Run: headless pygame with SDL's dummy video driver; simulated clock (each Clock.tick advances the game by its frame time, no real sleeping); random seed 0; keys injected as events and as key.get_pressed() state; mouse plan: one left click at the window centre at the start of phase 2, then a move to the lower-right quarter at the start of phase 3.
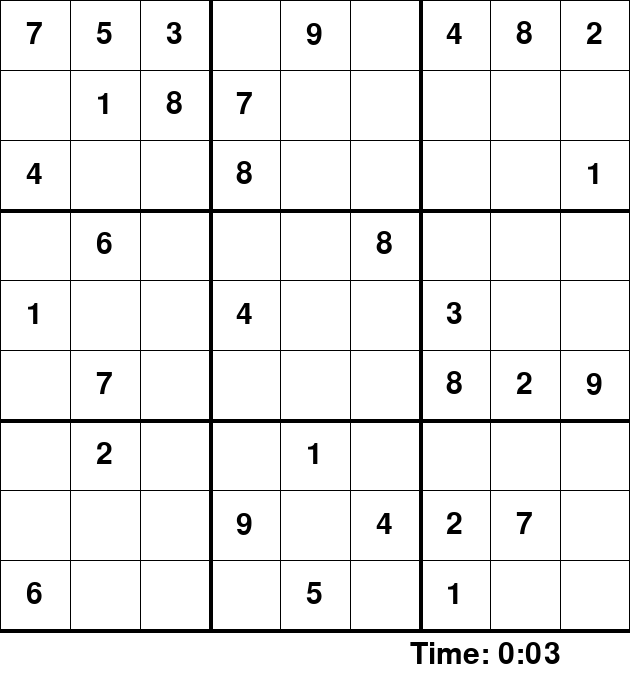
Frame 1 of 4 · flips 1–60 · no input
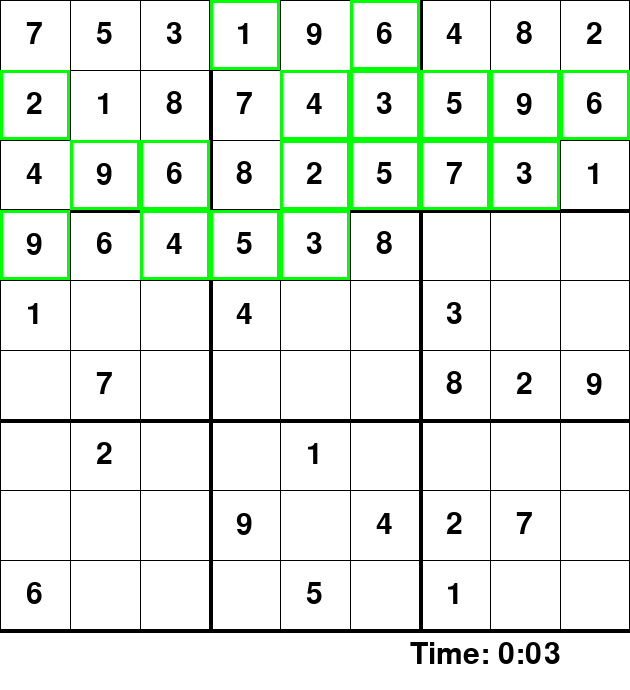
Frame 2 of 4 · flips 61–180 · clicked the window centre · tapped SPACE, RETURN · held RIGHT (→), D
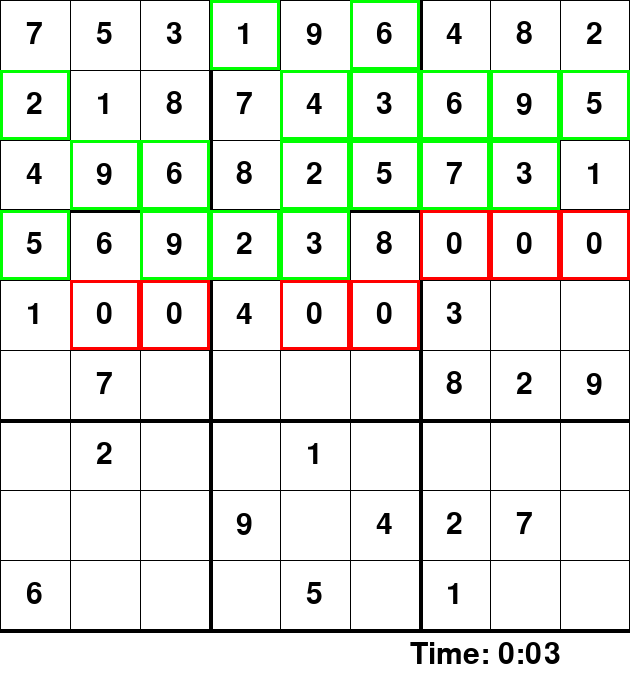
Frame 3 of 4 · flips 181–300 · moved the mouse to the lower-right quarter · held DOWN (↓), S
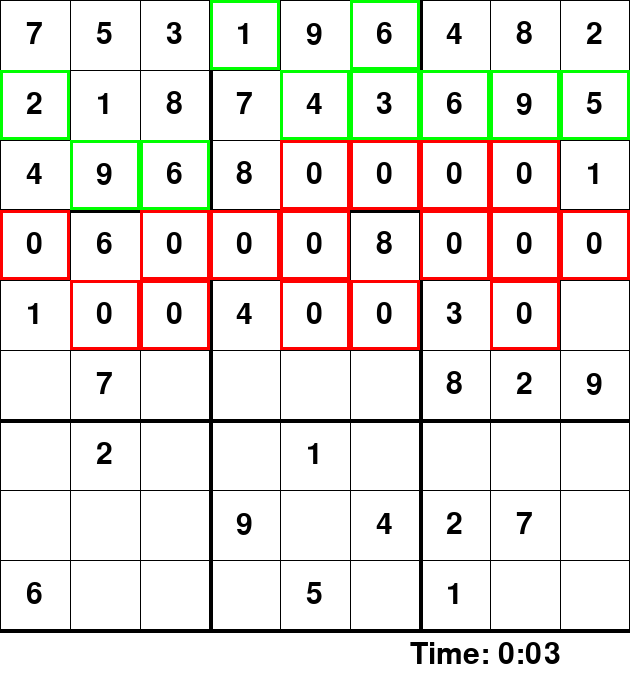
Frame 4 of 4 · flips 301–420 · held LEFT (←), A, UP (↑), W

The pygame program that drew these frames:

import pygame
import time
pygame.font.init()

class Grid:
    board = [
        [7,5,3,0,9,0,4,8,2],
        [0,1,8,7,0,0,0,0,0],
        [4,0,0,8,0,0,0,0,1],
        [0,6,0,0,0,8,0,0,0],
        [1,0,0,4,0,0,3,0,0],
        [0,7,0,0,0,0,8,2,9],
        [0,2,0,0,1,0,0,0,0],
        [0,0,0,9,0,4,2,7,0],
        [6,0,0,0,5,0,1,0,0]
        ]

    def __init__(self, rows, cols, width, height, window):
        self.rows = rows
        self.cols = cols
        self.width = width
        self.height = height
        self.window = window
        self.selected = None
        self.model = None
        self.squares = [[Square(i, j, width, height, self.board[i][j]) for j in range(9)] for i in range(9)]
        self.update_grid()

    def update_grid(self):
        self.model = [[self.squares[i][j].value for j in range(9)] for i in range(9)]

    def place_number(self, notes):
        for i in range(9):
            if notes[i] != 0:
                value = notes[i]
        row, col = self.selected

        if self.squares[row][col].value == 0:
            self.squares[row][col].set_value(value)
            self.update_grid()

            if validMove(self.model, (row, col), value) and self.solve():
                return True
            else:
                self.squares[row][col].set_value(0)
                self.squares[row][col].add_note(value)
                self.update_grid()
                return False

    def sketch_notes(self, val):
        row, col = self.selected
        self.squares[row][col].add_note(val)

    def draw(self):
        gap = self.width / 9

        for i in range(0, 10):
            if i % 3 == 0 and i != 0:
                thick = 4
            else:
                thick = 1
            #horizontal lines
            pygame.draw.line(self.window, (0,0,0), (0, i*gap), (self.width, i*gap), thick)
            #vertical lines
            pygame.draw.line(self.window, (0,0,0), (i * gap, 0), (i * gap, self.height), thick)

        #Draw Cubes
        for i in range(9):
            for j in range(9):
                self.squares[i][j].draw(self.window)

    def select_cube(self, row, col):
        for i in range(9):
            for j in range(9):
                self.squares[i][j].selected = False
        self.squares[row][col].selected = True
        self.selected = (row, col)

    def click(self, pos):
        row, col = pos[0], pos[1]

        if row < self.width and col < self.height:
            gap = self.width / 9
            y = row // gap
            x = col // gap
            return (int(x),int(y))
        else:
            return False

    def solved(self):
        for i in range(9):
            for j in range(9):
                if self.squares[i][j].value == 0:
                    return False
        return True

    def solve(self):
        location = findEmptySpace(self.model)
        if location:
            row, col = location
        else:
            return True

        for i in range(1,10):
            if validMove(self.model, (row,col), i):
                self.model[row][col] = i

                if self.solve():
                    return True

                self.model[row][col] = 0

        return False


    # very similar to the textual solving method just draws green and red squares
    # around correct iterations of the board

    # this function takes a while because of the visual delay on the board
    # however, if the delay is removed the board can be solved in seconds
    # or you can try out the textual version which prints out the final
    # solution as a string to the console
    def solve_gui(self):
        self.update_grid()
        location = findEmptySpace(self.model)
        if location:
            row, col = location
        else:
            return True

        for i in range(1, 10):
            if validMove(self.model, (row, col), i):
                self.model[row][col] = i
                self.squares[row][col].set_value(i)
                self.squares[row][col].draw_change(self.window, True)
                self.update_grid()
                pygame.display.update()
                pygame.time.delay(100)

                if self.solve_gui():
                    return True

                self.model[row][col] = 0
                self.squares[row][col].set_value(0)
                self.update_grid()
                self.squares[row][col].draw_change(self.window, False)
                pygame.display.update()
                pygame.time.delay(100)

        return False

    def select_all_cubes_with_num(self, value):
        for i in range(9):
            for j in range(9):
                if self.squares[i][j].value == value:
                    self.squares[i][j].selected = True


class Square:
    def __init__(self, row, col, width, height, value):
        self.row = row
        self.col = col
        self.width = width
        self.height = height
        self.value = value
        self.notes = [0]*9
        self.selected = False

    def draw(self, window):
        font = pygame.font.SysFont("Arial", 45)
        fnt = pygame.font.SysFont("Arial", 20)

        gap = self.width / 9
        x = self.col * gap
        y = self.row * gap

        if self.only_one() >= 1 and self.value == 0:
            note = ""
            for i in range(3):
                if self.notes[i] != 0:
                    note = note + str(self.notes[i]) + " "
                else:
                    note += "   "
            notes = note[:-1]
            text = fnt.render(notes, 1, (128,128,128))
            window.blit(text, (x+5, y+5))

            note2 = ""
            for i in range(3,6):
                if self.notes[i] != 0:
                    note2 = note2 + str(self.notes[i]) + " "
                else:
                    note2 += "   "
            notes2 = note2[:-1]
            text = fnt.render(notes2, 1, (128,128,128))
            window.blit(text, (x+5, y+25))

            note3 = ""
            for i in range(6,9):
                if self.notes[i] != 0:
                    note3 = note3 + str(self.notes[i]) + " "
                else:
                    note3 += "   "
            notes3 = note3[:-1]
            text = fnt.render(notes3, 1, (128,128,128))
            window.blit(text, (x+5, y+45))

        elif self.value != 0:
            text = font.render(str(self.value), 1, (0, 0, 0))
            window.blit(text, (x + (gap/2 - text.get_width()/2), y + (gap/2 - text.get_height()/2)))

        if self.selected:
            pygame.draw.rect(window, (255,0,0), (x,y, gap ,gap), 3)

    def draw_change(self, window, correct = True):
        font = pygame.font.SysFont("Arial", 45)

        gap = self.width / 9
        x = self.col * gap
        y = self.row * gap

        pygame.draw.rect(window, (255, 255, 255), (x, y, gap, gap), 0)

        text = font.render(str(self.value), 1, (0, 0, 0))
        window.blit(text, (x + (gap / 2 - text.get_width() / 2), y + (gap / 2 - text.get_height() / 2)))

        if correct:
            pygame.draw.rect(window, (0, 255, 0), (x, y, gap, gap), 3)
        else:
            pygame.draw.rect(window, (255, 0, 0), (x, y, gap, gap), 3)

    def set_value(self, value):
        self.value = value

    def add_note(self, val):
        if self.notes[val-1] != 0:
            self.notes[val-1] = 0
        else:
            self.notes[val-1] = val

        return

    def only_one(self):
        cnt = 0
        for i in range(9):
            if self.notes[i] != 0:
                cnt += 1
        return cnt


def validMove(board, pos, num):
    row, col = pos
    for i in range(0,9):
        if board[row][i] == num and pos[1] != i:
            return False
    for i in range(0,9):
        if board[i][col] == num and pos[0] != i:
            return False

    x = col//3
    y = row//3

    for i in range(y*3, y*3 + 3):
        for j in range(x*3, x*3 + 3):
            if board[i][j] == num and (i,j) != pos:
                return False
    return True

def findEmptySpace(board):
    for i in range(len(board)):
        for j in range(len(board[i])):
            if board[i][j] == 0:
                return i, j
    return False

def redraw_window(window, board, seconds, mistakes):
    window.fill((255,255,255))
    font = pygame.font.SysFont("Arial", 45)

    text = font.render("Time: " + format_time(seconds), 1, (0,0,0))
    window.blit(text, (630 - 220, 640))

    text = font.render("X " * mistakes, 1, (255, 0, 0))
    window.blit(text, (20, 640))
    board.draw()
    pygame.display.update()

def format_time(seconds):
    sec = seconds % 60
    minutes = seconds // 60
    mat = ""
    if sec < 10:
        mat = str(minutes) + ":0" + str(sec)
    else:
        mat = str(minutes) + ":" + str(sec)
    return mat

def main():
    window = pygame.display.set_mode((630,690))
    pygame.display.set_caption("Sudoku Solver")
    board = Grid(9, 9, 630, 630, window)
    key = None
    run = True
    start = time.time()
    mistakes = 0

    while run:
        time_played_so_far = round(time.time() - start)

        for event in pygame.event.get():
            if event.type == pygame.QUIT:
                run = False
            if event.type == pygame.KEYDOWN:
                if event.key == pygame.K_1 or event.key == pygame.K_KP1:
                    key = 1
                if event.key == pygame.K_2 or event.key == pygame.K_KP2:
                    key = 2
                if event.key == pygame.K_3 or event.key == pygame.K_KP3:
                    key = 3
                if event.key == pygame.K_4 or event.key == pygame.K_KP4:
                    key = 4
                if event.key == pygame.K_5 or event.key == pygame.K_KP5:
                    key = 5
                if event.key == pygame.K_6 or event.key == pygame.K_KP6:
                    key = 6
                if event.key == pygame.K_7 or event.key == pygame.K_KP7:
                    key = 7
                if event.key == pygame.K_8 or event.key == pygame.K_KP8:
                    key = 8
                if event.key == pygame.K_9 or event.key == pygame.K_KP9:
                    key = 9

                if event.key == pygame.K_RETURN:
                    row, col = board.selected

                    # Makes sure there's only one note in the selected square
                    # so the user can place that number down
                    if board.squares[row][col].only_one() == 1:
                        if board.place_number(board.squares[row][col].notes):
                            print("Success")
                            board.select_all_cubes_with_num(board.squares[row][col].value)
                            board.update_grid()
                        else:
                            print("Wrong")
                            mistakes += 1
                            if mistakes == 3:
                                print("You lost the game")
                                font = pygame.font.SysFont("comicsans", 40)
                                text = font.render("You lost the game", 1, (255, 0, 0))
                                window.blit(text, (window.get_width() /2 - text.get_width() / 2 - 40, 640))
                                pygame.display.update()
                                pygame.time.delay(5000)
                                pygame.quit()
                        key = None

                        if board.solved():
                            print("Congrats you did it!")
                            font = pygame.font.SysFont("comicsans", 40)
                            text = font.render("You Won!!", 1, (0, 255, 0))
                            redraw_window(window, board, time_played_so_far, mistakes)
                            window.blit(text, (window.get_width() /2 - text.get_width() / 2 - 40, 640))
                            pygame.time.delay(5000)
                            pygame.quit()

                if event.key == pygame.K_SPACE:
                    board.solve_gui()
                    print(time.time() - start)
                    run = False


            if event.type == pygame.MOUSEBUTTONDOWN:
                pos = pygame.mouse.get_pos()
                clicked_valid_spot = board.click(pos)

                if clicked_valid_spot:
                    board.select_cube(clicked_valid_spot[0], clicked_valid_spot[1])
                    if board.squares[clicked_valid_spot[0]][clicked_valid_spot[1]].value != 0:
                        board.select_all_cubes_with_num(board.squares[clicked_valid_spot[0]][clicked_valid_spot[1]].value)
                    key = None

        if board.selected and (key is not None):
            board.sketch_notes(key)
            key = None

        redraw_window(window, board, time_played_so_far, mistakes)

main()
pygame.quit()
